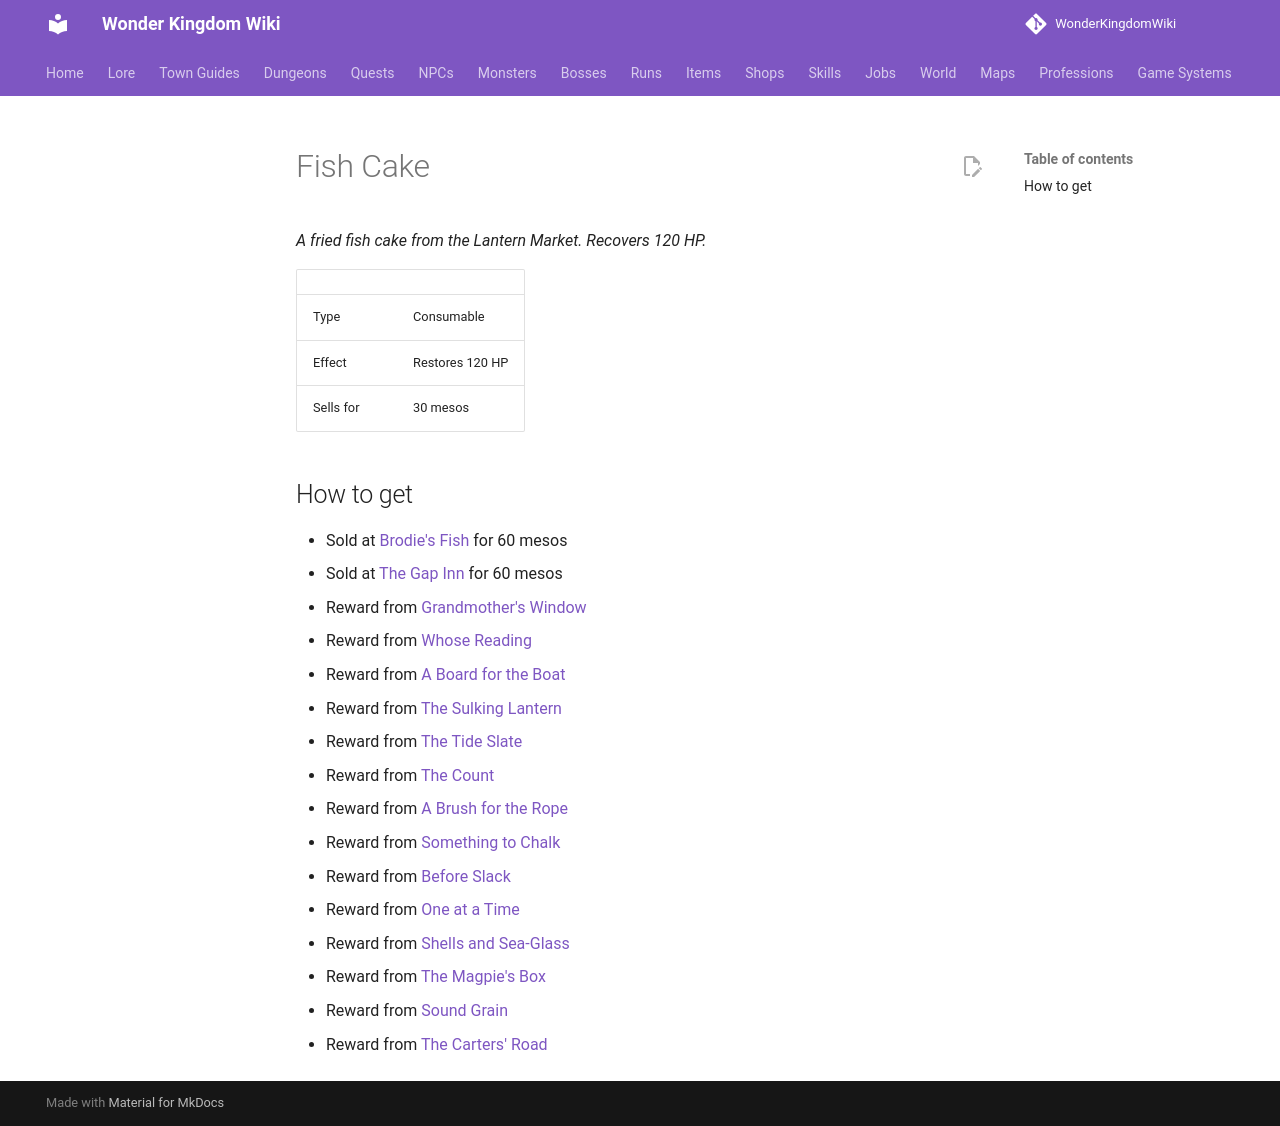

repository: alonohana627/WonderKingdomWiki · page: items/fish_cake/index.html · generator: mkdocs

<!-- Generated by tools/generate.py from GameLib. Do not edit: changes are overwritten. -->

# Fish Cake

*A fried fish cake from the Lantern Market. Recovers 120 HP.*

|  |  |
|---|---|
| Type | Consumable |
| Effect | Restores 120 HP |
| Sells for | 30 mesos |

## How to get

- Sold at [Brodie's Fish](../shops/brodies_fish.md) for 60 mesos
- Sold at [The Gap Inn](../shops/gap_inn.md) for 60 mesos
- Reward from [Grandmother's Window](../quests/arlo_grandmothers_window.md)
- Reward from [Whose Reading](../quests/arlo_whose_reading.md)
- Reward from [A Board for the Boat](../quests/corrie_a_board_for_the_boat.md)
- Reward from [The Sulking Lantern](../quests/dunmor_the_sulking_lantern.md)
- Reward from [The Tide Slate](../quests/eilidh_the_tide_slate.md)
- Reward from [The Count](../quests/halvard_the_count.md)
- Reward from [A Brush for the Rope](../quests/hamish_a_brush_for_the_rope.md)
- Reward from [Something to Chalk](../quests/kenna_something_to_chalk.md)
- Reward from [Before Slack](../quests/kor_before_slack.md)
- Reward from [One at a Time](../quests/nessa_one_at_a_time.md)
- Reward from [Shells and Sea-Glass](../quests/ronan_shells_and_sea_glass.md)
- Reward from [The Magpie's Box](../quests/ronan_the_magpies_box.md)
- Reward from [Sound Grain](../quests/tamsin_sound_grain.md)
- Reward from [The Carters' Road](../quests/teague_the_carters_road.md)
